Run: headless pygame with SDL's dummy video driver; simulated clock (each Clock.tick advances the game by its frame time, no real sleeping); random seed 0; keys injected as events and as key.get_pressed() state; no mouse input.
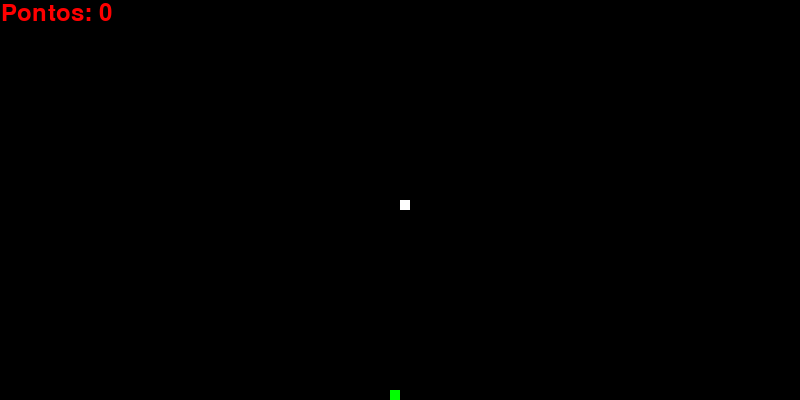
Frame 1 of 1 · flips 1–60 · no input

The pygame program that drew these frames:

import pygame
import random

pygame.init()

# Nome do jogo no display
pygame.display.set_caption("Snake")
largura, altura = 800, 400
tela = pygame.display.set_mode((largura, altura))
relogio = pygame.time.Clock()

# Cores
black = (0, 0, 0)
white = (255, 255, 255)
red = (255, 0, 0)
green = (0, 255, 0)

# Parâmetros da cobrinha
tamanho_quadrado = 10
velocidade_jogo = 15

def gerar_comida():
    comida_x = round(random.randrange(0, largura - tamanho_quadrado) / float(tamanho_quadrado)) * float(tamanho_quadrado)
    comida_y = round(random.randrange(0, altura - tamanho_quadrado) / float(tamanho_quadrado)) * float(tamanho_quadrado)
    return comida_x, comida_y

def desenhar_comida(tamanho, comida_x, comida_y):
    pygame.draw.rect(tela, green, [comida_x, comida_y, tamanho, tamanho])

def desenhar_cobra(tamanho, pixels):
    for pixel in pixels:
        pygame.draw.rect(tela, white, [pixel[0], pixel[1], tamanho, tamanho])

def desenhar_pontuacao(pontuacao):
    fonte = pygame.font.SysFont("Helvetica", 35)
    texto = fonte.render(f"Pontos: {pontuacao}", True, red)
    tela.blit(texto, [1, 1])

def selecionar_velocidade(tecla, direcao_atual):
    if tecla == pygame.K_DOWN and direcao_atual != 'CIMA':
        return 0, tamanho_quadrado, 'BAIXO'
    elif tecla == pygame.K_UP and direcao_atual != 'BAIXO':
        return 0, -tamanho_quadrado, 'CIMA'
    elif tecla == pygame.K_RIGHT and direcao_atual != 'ESQUERDA':
        return tamanho_quadrado, 0, 'DIREITA'
    elif tecla == pygame.K_LEFT and direcao_atual != 'DIREITA':
        return -tamanho_quadrado, 0, 'ESQUERDA'
    return None, None, direcao_atual

def rodar_jogo():
    fim_jogo = False
    
    x = largura / 2
    y = altura / 2
    
    velocidade_x = 0
    velocidade_y = 0
    direcao_atual = 'DIREITA'
    
    tamanho_cobra = 1
    pixels = []
    
    comida_x, comida_y = gerar_comida()
    
    while not fim_jogo:
        tela.fill(black)
        
        for evento in pygame.event.get():
            if evento.type == pygame.QUIT:
                fim_jogo = True
            elif evento.type == pygame.KEYDOWN:
                nova_velocidade_x, nova_velocidade_y, nova_direcao = selecionar_velocidade(evento.key, direcao_atual)
                if nova_velocidade_x is not None and nova_velocidade_y is not None:
                    velocidade_x, velocidade_y = nova_velocidade_x, nova_velocidade_y
                    direcao_atual = nova_direcao
        
        x += velocidade_x
        y += velocidade_y
        
        if x < 0 or x >= largura or y < 0 or y >= altura:
            fim_jogo = True
        
        if x == comida_x and y == comida_y:
            tamanho_cobra += 1
            comida_x, comida_y = gerar_comida()
        
        pixels.append([x, y])
        if len(pixels) > tamanho_cobra:
            del pixels[0]
        
        for pixel in pixels[:-1]:
            if pixel == [x, y]:
                fim_jogo = True
        
        desenhar_cobra(tamanho_quadrado, pixels)
        desenhar_comida(tamanho_quadrado, comida_x, comida_y)
        desenhar_pontuacao(tamanho_cobra - 1)
        
        pygame.display.update()
        relogio.tick(velocidade_jogo)

rodar_jogo()
